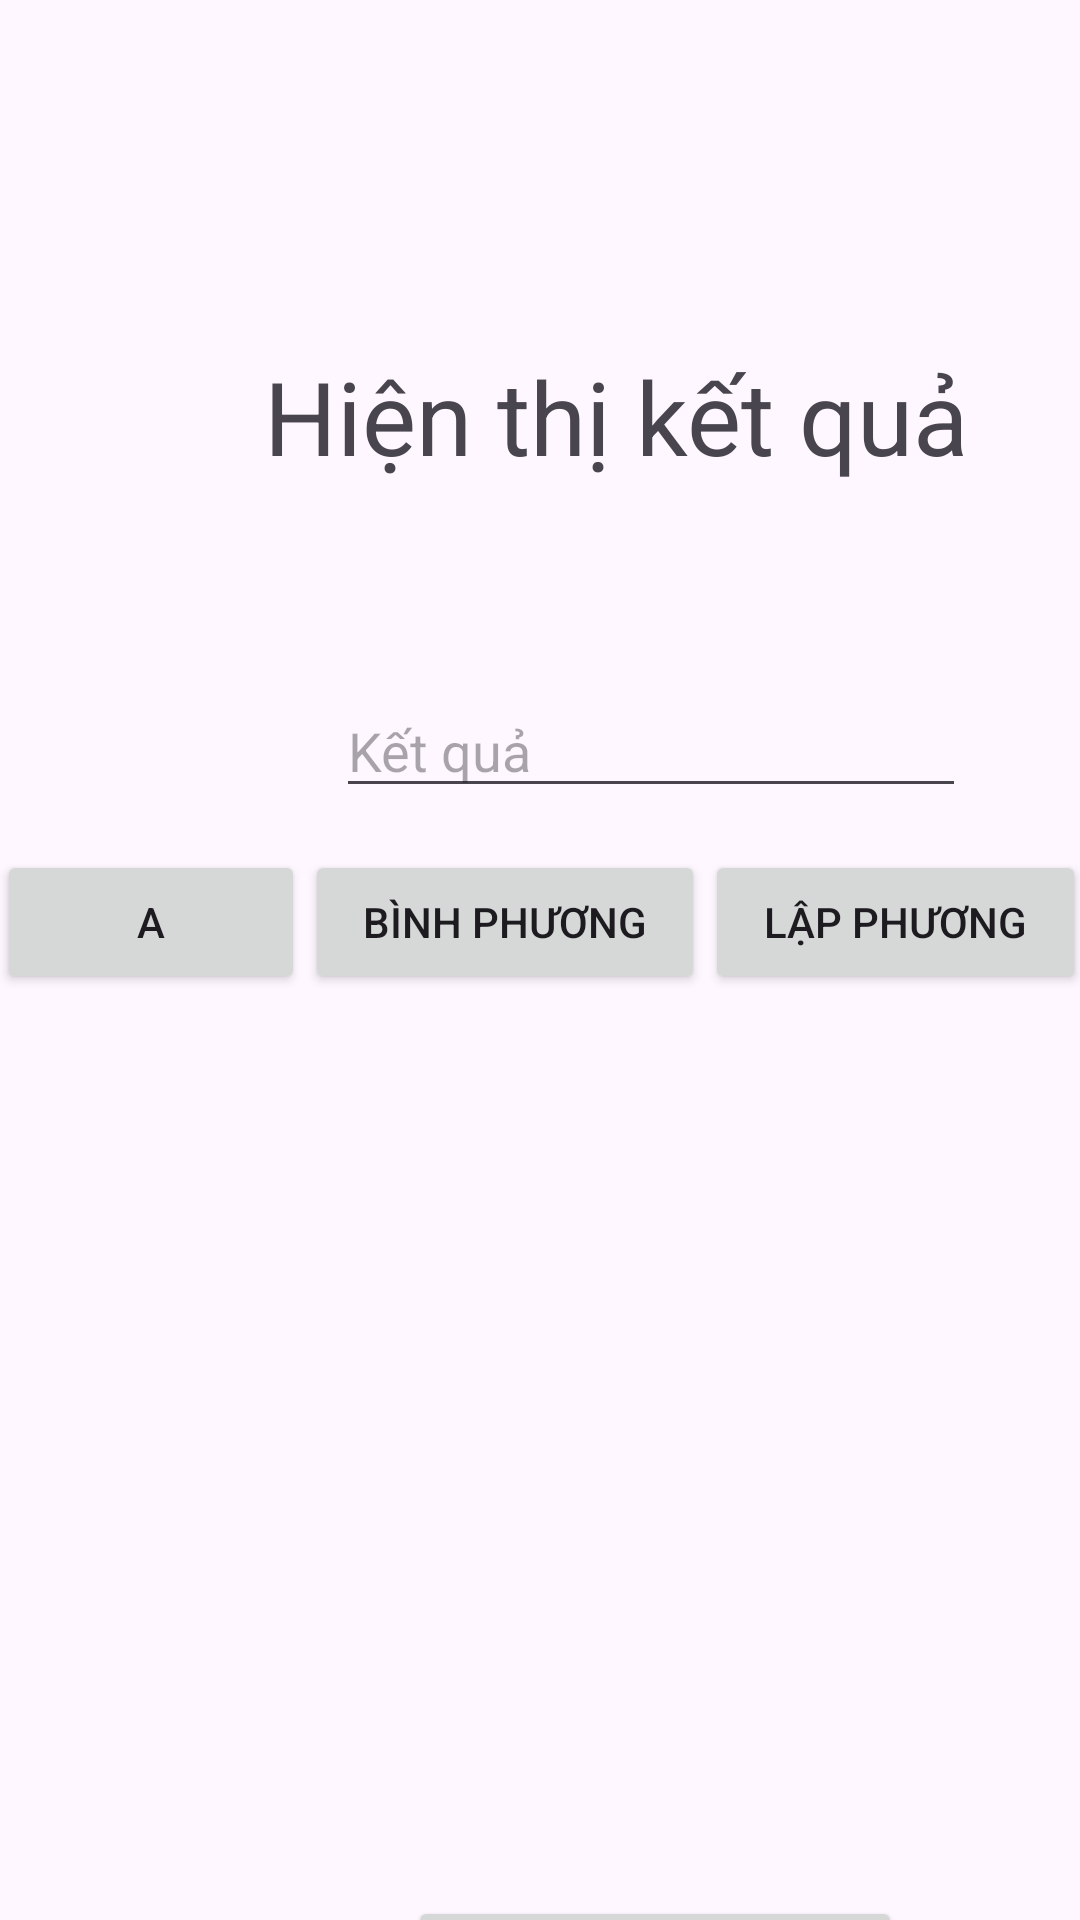

This screen was rendered from an Android layout file. Write that file and the resources it references.
<!-- AndroidManifest.xml: application theme Theme.Intent_user1 -->
<!-- res/layout/activity_second.xml -->
<?xml version="1.0" encoding="utf-8"?>
<androidx.constraintlayout.widget.ConstraintLayout xmlns:android="http://schemas.android.com/apk/res/android"
    xmlns:app="http://schemas.android.com/apk/res-auto"
    xmlns:tools="http://schemas.android.com/tools"
    android:layout_width="match_parent"
    android:layout_height="match_parent">

    <TextView
        android:id="@+id/textView"
        android:layout_width="wrap_content"
        android:layout_height="wrap_content"
        android:layout_marginStart="88dp"
        android:layout_marginTop="116dp"
        android:text="Hiện thị kết quả"
        android:textColorLink="@color/black"
        android:textSize="34sp"
        app:layout_constraintStart_toStartOf="parent"
        app:layout_constraintTop_toTopOf="parent" />

    <Button
        android:id="@+id/btback"
        android:layout_width="wrap_content"
        android:layout_height="wrap_content"
        android:layout_marginStart="136dp"
        android:layout_marginTop="632dp"
        android:text="Quay lại trang đầu"
        app:layout_constraintStart_toStartOf="parent"
        app:layout_constraintTop_toTopOf="parent" />

    <LinearLayout
        android:id="@+id/linearLayout"
        android:layout_width="363dp"
        android:layout_height="72dp"
        android:orientation="horizontal"
        app:layout_constraintBottom_toBottomOf="parent"
        app:layout_constraintEnd_toEndOf="parent"
        app:layout_constraintStart_toStartOf="parent"
        app:layout_constraintTop_toTopOf="parent"
        app:layout_constraintVertical_bias="0.499">

        <Button
            android:id="@+id/htA"
            android:layout_width="wrap_content"
            android:layout_height="wrap_content"
            android:layout_weight="1"
            android:text="A" />

        <Button
            android:id="@+id/bp"
            android:layout_width="wrap_content"
            android:layout_height="wrap_content"
            android:layout_weight="1"
            android:text="Bình Phương" />

        <Button
            android:id="@+id/lp"
            android:layout_width="wrap_content"
            android:layout_height="wrap_content"
            android:layout_weight="1"
            android:text="Lập Phương" />
    </LinearLayout>

    <EditText
        android:id="@+id/kq"
        android:layout_width="wrap_content"
        android:layout_height="wrap_content"
        android:layout_marginStart="112dp"
        android:layout_marginTop="228dp"
        android:clickable="false"
        android:ems="10"
        android:hint="Kết quả"
        android:inputType="number"
        android:linksClickable="false"
        android:longClickable="false"
        app:layout_constraintStart_toStartOf="parent"
        app:layout_constraintTop_toTopOf="parent" />

</androidx.constraintlayout.widget.ConstraintLayout>
<!-- resources referenced by this layout -->
<resources>
  <style name="Theme.Intent_user1" parent="Base.Theme.Intent_user1" />
  <style name="Base.Theme.Intent_user1" parent="Theme.Material3.DayNight.NoActionBar">
          
          
      </style>
  <!-- not gathered from this repository: default colours our renderer supplied (Android Studio template values) -->
  <color name="black">#FF000000</color>
</resources>
